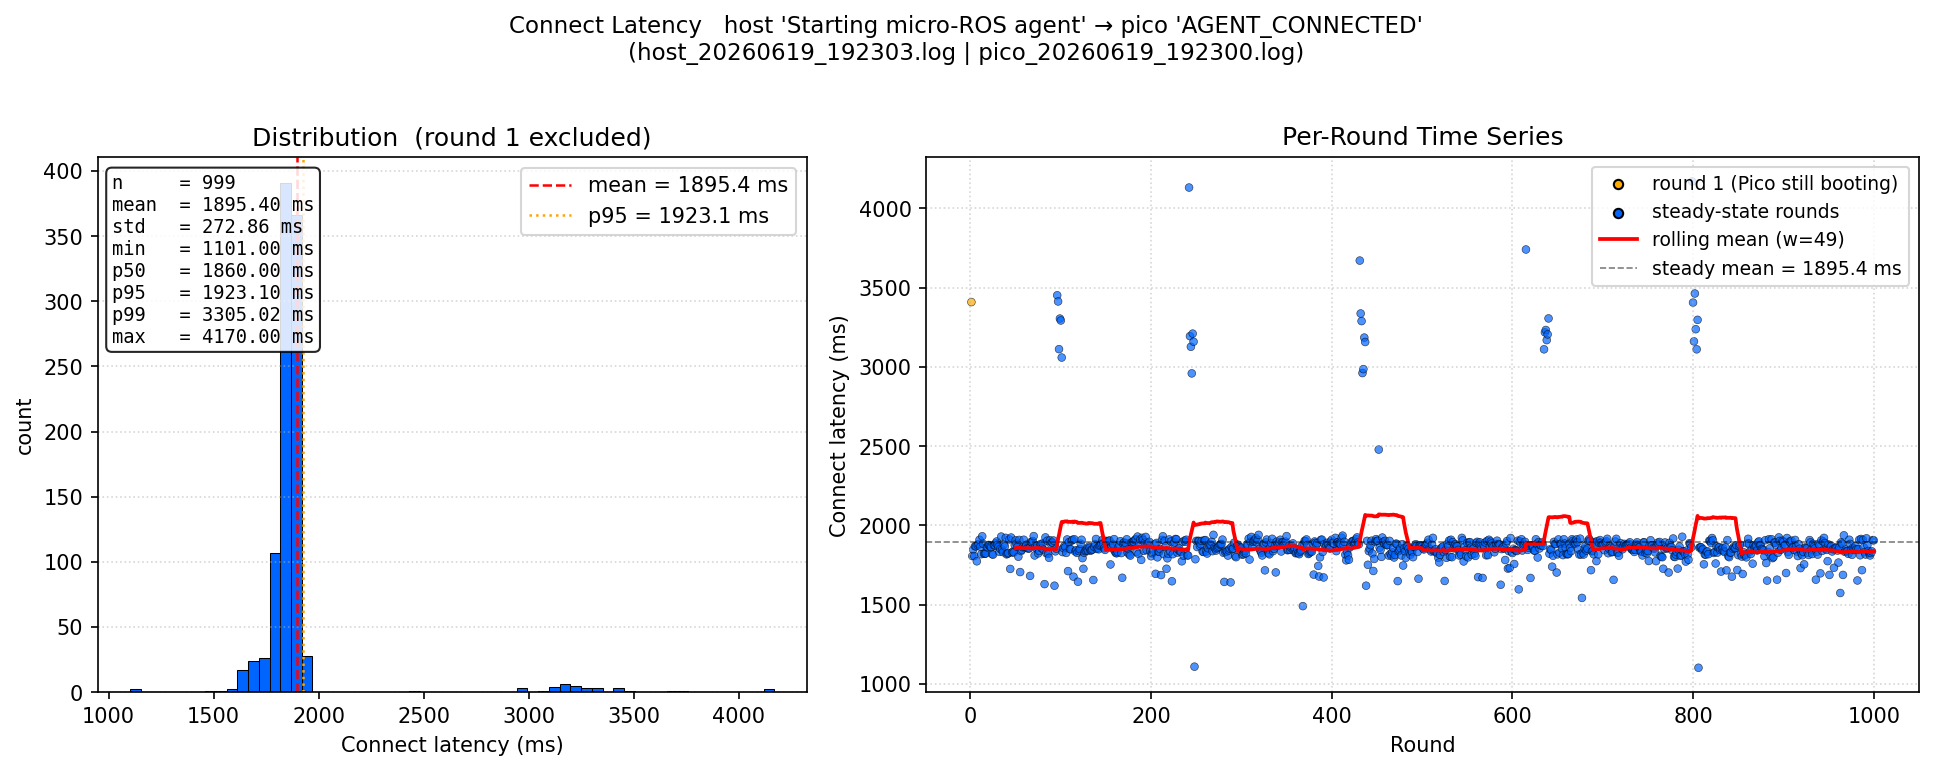

Source data for this figure (header and first rows):
round, connect_latency_ms, excluded_from_stats
1, 3409, True
2, 1806, False
3, 1847, False
4, 1806, False
5, 1868, False
6, 1868, False
7, 1773, False
8, 1874, False
9, 1883, False
10, 1909, False
11, 1865, False
12, 1818, False
13, 1931, False
14, 1883, False
15, 1821, False
16, 1821, False
17, 1823, False
18, 1862, False
19, 1862, False
20, 1876, False
21, 1875, False
22, 1866, False
23, 1860, False
24, 1818, False
25, 1815, False
26, 1874, False
27, 1874, False
28, 1887, False
29, 1898, False
30, 1877, False
31, 1864, False
32, 1833, False
33, 1851, False
34, 1929, False
35, 1846, False
36, 1831, False
37, 1879, False
38, 1867, False
39, 1921, False
40, 1817, False
41, 1821, False
42, 1825, False
43, 1911, False
44, 1725, False
45, 1923, False
46, 1829, False
47, 1834, False
48, 1829, False
49, 1875, False
50, 1905, False
51, 1884, False
52, 1864, False
53, 1802, False
54, 1908, False
55, 1705, False
56, 1838, False
57, 1846, False
58, 1862, False
59, 1909, False
60, 1862, False
... 940 more rows
